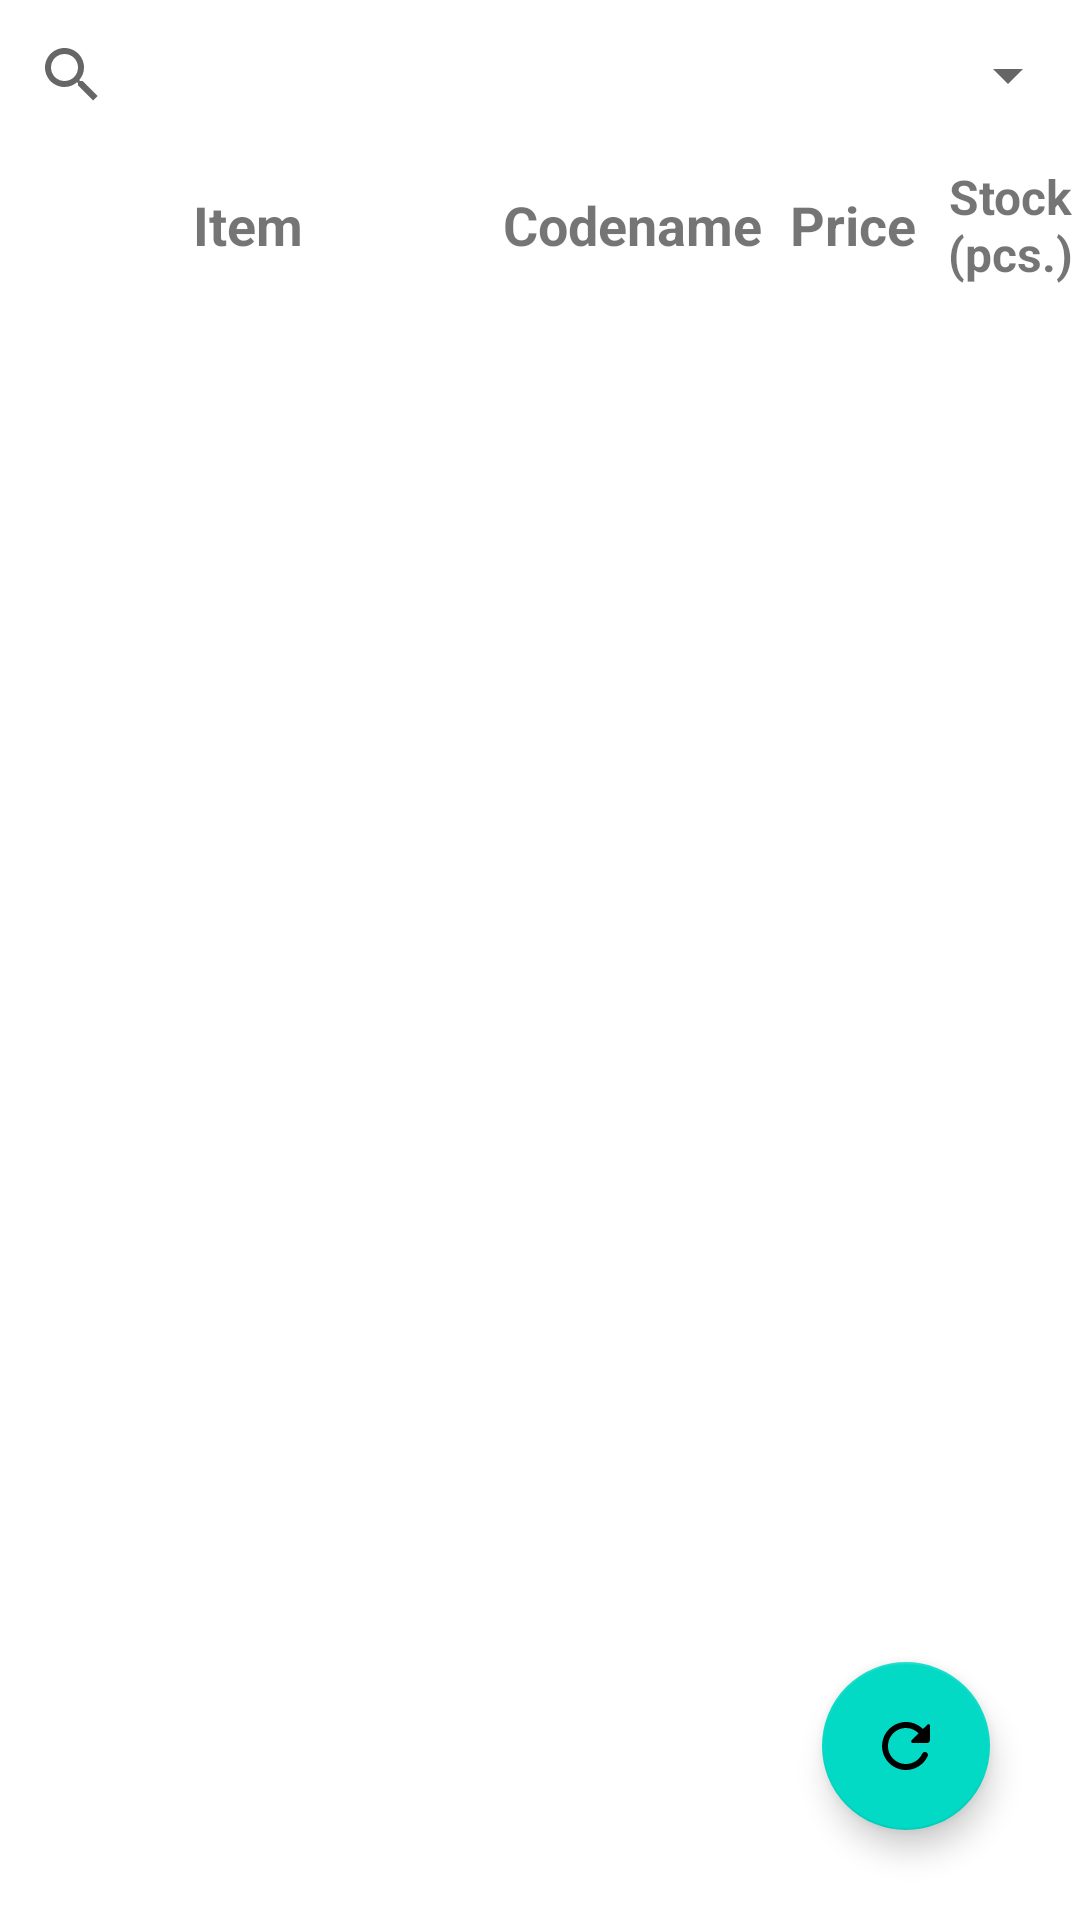

Here is an Android app screen rendered from its layout file. Give the layout XML and the strings, colors and styles it references.
<!-- AndroidManifest.xml: application theme Theme.SalesPlus -->
<!-- res/layout/activity_stocklist.xml -->
<?xml version="1.0" encoding="utf-8"?>
<androidx.constraintlayout.widget.ConstraintLayout xmlns:android="http://schemas.android.com/apk/res/android"
    xmlns:app="http://schemas.android.com/apk/res-auto"
    xmlns:tools="http://schemas.android.com/tools"
    android:layout_width="match_parent"
    android:layout_height="match_parent"
    tools:context=".StocklistActivity">

    <Spinner
        android:id="@+id/spinner"
        android:layout_width="150dp"
        android:layout_height="0dp"
        app:layout_constraintBottom_toTopOf="@+id/linearLayout"
        app:layout_constraintEnd_toEndOf="parent"
        app:layout_constraintTop_toTopOf="parent" />

    <com.google.android.material.floatingactionbutton.FloatingActionButton
        android:id="@+id/refreshFloatingActionButton"
        android:layout_width="wrap_content"
        android:layout_height="wrap_content"
        android:layout_marginEnd="30dp"
        android:layout_marginBottom="30dp"
        android:clickable="true"
        android:onClick="refresh"
        app:layout_constraintBottom_toBottomOf="parent"
        app:layout_constraintEnd_toEndOf="parent"
        app:srcCompat="@drawable/ic_refresh" />

    <SearchView
        android:id="@+id/searchView"
        android:layout_width="match_parent"
        android:layout_height="50dp"
        android:layout_marginEnd="150dp"
        android:queryHint="Search"
        app:layout_constraintEnd_toEndOf="parent"
        app:layout_constraintStart_toStartOf="parent"
        app:layout_constraintTop_toTopOf="parent" />

    <LinearLayout
        android:id="@+id/linearLayout"
        android:layout_width="match_parent"
        android:layout_height="50dp"
        android:layout_marginTop="50dp"
        android:orientation="horizontal"
        app:layout_constraintStart_toStartOf="parent"
        app:layout_constraintTop_toTopOf="parent">

        <TextView
            android:id="@+id/titleName"
            android:layout_width="match_parent"
            android:layout_height="match_parent"
            android:layout_weight="18"
            android:gravity="center|start"
            android:text="Item"
            android:textAlignment="center"
            android:textAllCaps="false"
            android:textSize="18sp"
            android:textStyle="bold" />

        <TextView
            android:id="@+id/titleCodename"
            android:layout_width="match_parent"
            android:layout_height="match_parent"
            android:layout_weight="25"
            android:gravity="center"
            android:maxLines="1"
            android:text="Codename"
            android:textAllCaps="false"
            android:textSize="18sp"
            android:textStyle="bold" />

        <TextView
            android:id="@+id/titlePrice"
            android:layout_width="match_parent"
            android:layout_height="match_parent"
            android:layout_weight="28"
            android:gravity="center"
            android:text="Price"
            android:textAllCaps="false"
            android:textSize="18sp"
            android:textStyle="bold" />

        <TextView
            android:id="@+id/titleStock"
            android:layout_width="match_parent"
            android:layout_height="match_parent"
            android:layout_weight="29"
            android:gravity="center"
            android:text="Stock (pcs.)"
            android:textAllCaps="false"
            android:textSize="16sp"
            android:textStyle="bold" />

    </LinearLayout>

    <ListView
        android:id="@+id/stocklistView"
        android:layout_width="match_parent"
        android:layout_height="match_parent"
        android:layout_marginTop="100dp"
        app:layout_constraintEnd_toEndOf="parent"
        app:layout_constraintStart_toStartOf="parent"
        app:layout_constraintTop_toTopOf="parent" />

</androidx.constraintlayout.widget.ConstraintLayout>
<!-- resources referenced by this layout -->
<resources>
  <!-- drawable ic_refresh (drawable-v24) -->
  <vector xmlns:android="http://schemas.android.com/apk/res/android"
      android:width="50.0dp"
      android:height="50.0dp"
      android:viewportWidth="24.0"
      android:viewportHeight="24.0">
      <path
          android:fillColor="#FFFFFF"
          android:pathData="M17.65,6.35c-1.63,-1.63 -3.94,-2.57 -6.48,-2.31c-3.67,0.37 -6.69,3.35 -7.1,7.02C3.52,15.91 7.27,20 12,20c3.19,0 5.93,-1.87 7.21,-4.57c0.31,-0.66 -0.16,-1.43 -0.89,-1.43h-0.01c-0.37,0 -0.72,0.2 -0.88,0.53c-1.13,2.43 -3.84,3.97 -6.81,3.32c-2.22,-0.49 -4.01,-2.3 -4.49,-4.52C5.31,9.44 8.26,6 12,6c1.66,0 3.14,0.69 4.22,1.78l-2.37,2.37C13.54,10.46 13.76,11 14.21,11H19c0.55,0 1,-0.45 1,-1V5.21c0,-0.45 -0.54,-0.67 -0.85,-0.35L17.65,6.35z"/>
  </vector>
  <style name="Theme.SalesPlus" parent="Theme.MaterialComponents.DayNight.DarkActionBar">
          
          <item name="colorPrimary">@color/purple_500</item>
          <item name="colorPrimaryVariant">@color/purple_700</item>
          <item name="colorOnPrimary">@color/white</item>
          
          <item name="colorSecondary">@color/teal_200</item>
          <item name="colorSecondaryVariant">@color/teal_700</item>
          <item name="colorOnSecondary">@color/black</item>
          
          <item name="android:statusBarColor" tools:targetApi="l">?attr/colorPrimaryVariant</item>
          
      </style>
  <!-- not gathered from this repository: default colours our renderer supplied (Android Studio template values) -->
  <color name="purple_500">#FF6200EE</color>
  <color name="purple_700">#FF3700B3</color>
  <color name="teal_200">#FF03DAC5</color>
  <color name="teal_700">#FF018786</color>
  <color name="black">#FF000000</color>
  <color name="white">#FFFFFFFF</color>
</resources>
